Run: headless pygame with SDL's dummy video driver; simulated clock (each Clock.tick advances the game by its frame time, no real sleeping); random seed 0; keys injected as events and as key.get_pressed() state; no mouse input.
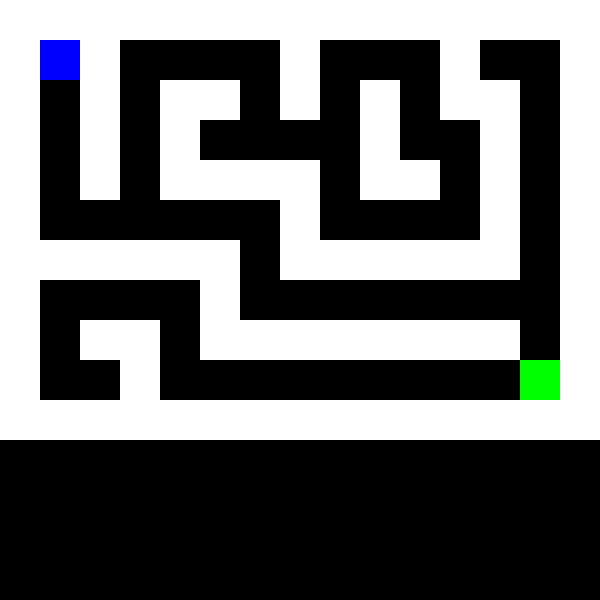
Frame 1 of 4 · flips 1–60 · no input
Frame 2 of 4 · flips 61–180 · tapped SPACE, RETURN · held RIGHT (→), D · screen unchanged from frame 1, image omitted
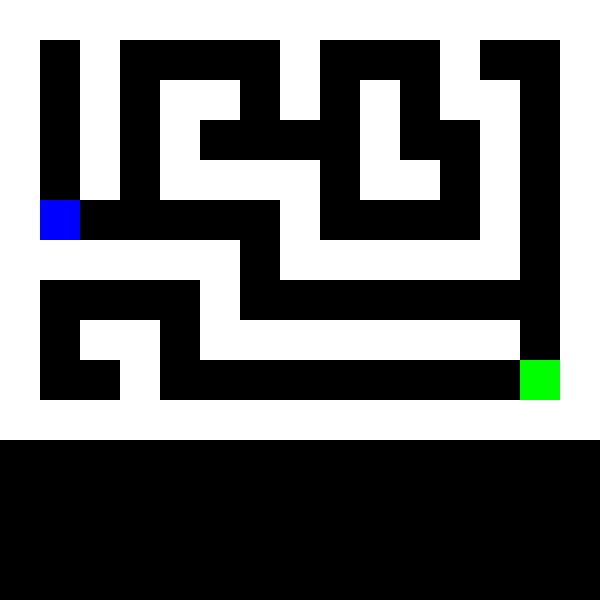
Frame 3 of 4 · flips 181–300 · held DOWN (↓), S
Frame 4 of 4 · flips 301–420 · held LEFT (←), A, UP (↑), W · screen unchanged from frame 3, image omitted

The pygame program that drew these frames:

import pygame
import sys

# Initialize Pygame
pygame.init()

# Screen settings
WIDTH, HEIGHT = 600, 600
TILE_SIZE = 40
screen = pygame.display.set_mode((WIDTH, HEIGHT))
pygame.display.set_caption("Maze Game")

# Colors
WHITE = (255, 255, 255)
BLACK = (0, 0, 0)
BLUE  = (0, 0, 255)
GREEN = (0, 255, 0)

# Maze layout: 1 = wall, 0 = path, G = goal

maze = [
    [1,1,1,1,1,1,1,1,1,1,1,1,1,1,1],
    [1,0,1,0,0,0,0,1,0,0,0,1,0,0,1],
    [1,0,1,0,1,1,0,1,0,1,0,1,1,0,1],
    [1,0,1,0,1,0,0,0,0,1,0,0,1,0,1],
    [1,0,1,0,1,1,1,1,0,1,1,0,1,0,1],
    [1,0,0,0,0,0,0,1,0,0,0,0,1,0,1],
    [1,1,1,1,1,1,0,1,1,1,1,1,1,0,1],
    [1,0,0,0,0,1,0,0,0,0,0,0,0,0,1],
    [1,0,1,1,0,1,1,1,1,1,1,1,1,0,1],
    [1,0,0,1,0,0,0,0,0,0,0,0,0,'G',1],
    [1,1,1,1,1,1,1,1,1,1,1,1,1,1,1]
]

# Player
player_pos = [1, 1]  # Row, Col

def draw_maze():
    screen.fill(BLACK)
    for row in range(len(maze)):
        for col in range(len(maze[0])):
            x = col * TILE_SIZE
            y = row * TILE_SIZE
            if maze[row][col] == 1:
                pygame.draw.rect(screen, WHITE, (x, y, TILE_SIZE, TILE_SIZE))
            elif maze[row][col] == 'G':
                pygame.draw.rect(screen, GREEN, (x, y, TILE_SIZE, TILE_SIZE))

    # Draw player
    px, py = player_pos[1] * TILE_SIZE, player_pos[0] * TILE_SIZE
    pygame.draw.rect(screen, BLUE, (px, py, TILE_SIZE, TILE_SIZE))

# Game loop
clock = pygame.time.Clock()
running = True
while running:
    clock.tick(10)
    draw_maze()
    pygame.display.flip()

    for event in pygame.event.get():
        if event.type == pygame.QUIT:
            running = False

    # Player movement
    keys = pygame.key.get_pressed()
    new_pos = player_pos[:]
    if keys[pygame.K_LEFT]:
        new_pos[1] -= 1
    elif keys[pygame.K_RIGHT]:
        new_pos[1] += 1
    elif keys[pygame.K_UP]:
        new_pos[0] -= 1
    elif keys[pygame.K_DOWN]:
        new_pos[0] += 1

    if maze[new_pos[0]][new_pos[1]] != 1:
        player_pos = new_pos

    # Win condition
    if maze[player_pos[0]][player_pos[1]] == 'G':
        print("🎉 You reached the goal!")
        pygame.time.delay(2000)
        running = False

pygame.quit()
sys.exit()
